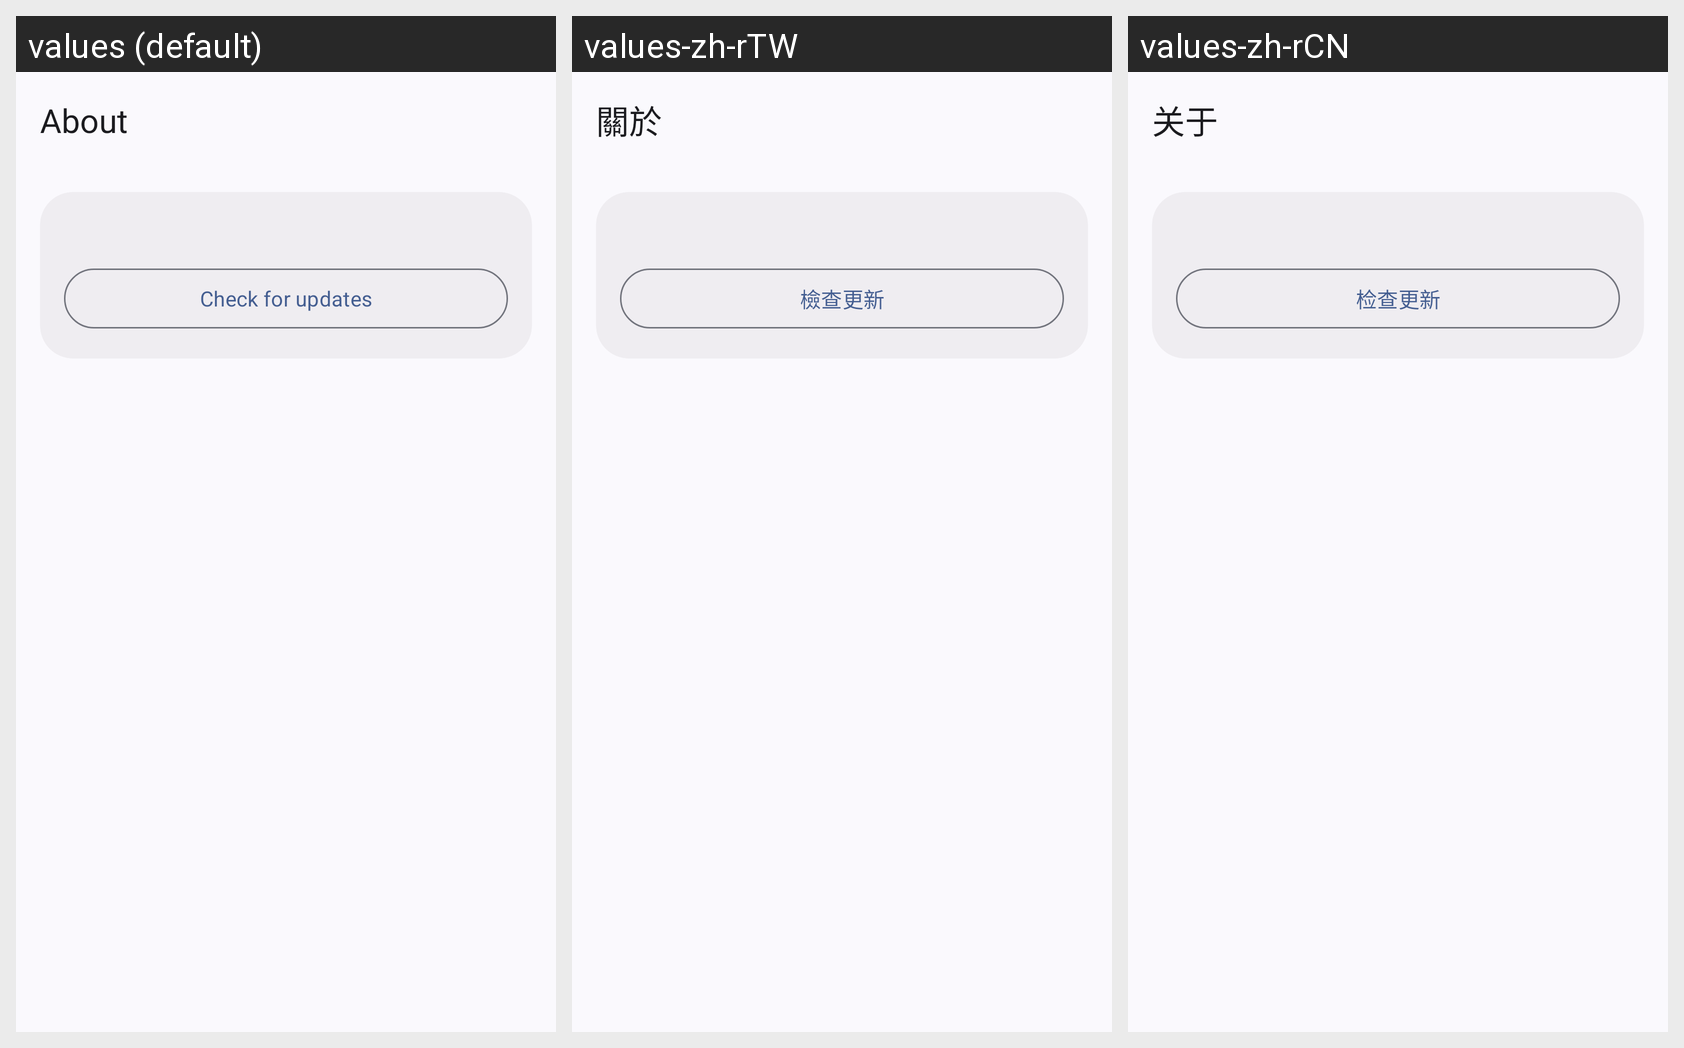

Locale-by-locale string values for the Android screen shown in this grid:
Android screen res/layout/activity_about_settings.xml rendered under 3 locales, left to right: values (default), values-zh-rTW, values-zh-rCN. Device: Nexus 5 (rendered at 1080×1920; each locale shown at half size, 540×960, under a caption strip naming it); theme Theme.Controller.
Strings drawn on this screen, with the default value and each locale's value (text and hints the layout hard-codes, and strings that could not be matched under every locale, appear in the picture but are not listed):

settings_about
  values: About
  values-zh-rTW: 關於
  values-zh-rCN: 关于

check_update
  values: Check for updates
  values-zh-rTW: 檢查更新
  values-zh-rCN: 检查更新
